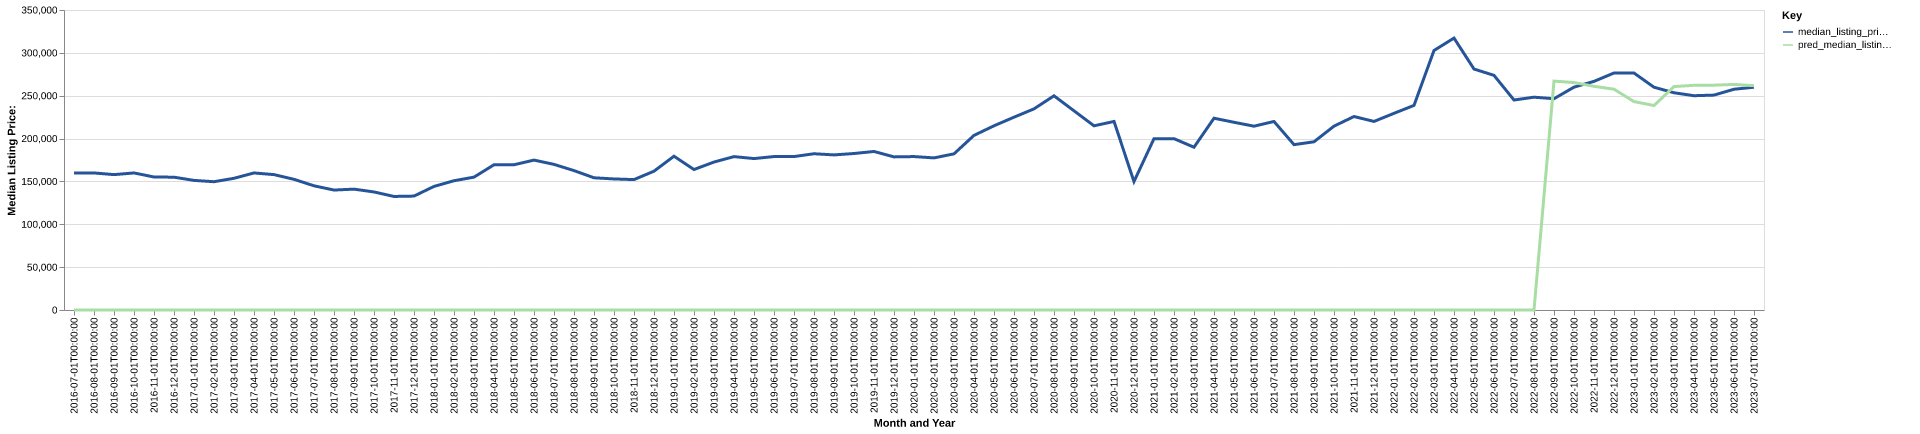

Source data for this figure (header and first rows):
date, time_idx, median_listing_price, thirty_year_interest_rate_five, month, county_name, active_listing_count, median_days_on_market, pred_median_listing_price, month_year
2016-07-01, 0, 159900, 3.72, 7, tift, ga, 143.0, 88.0, 0, Jul-2016
2016-08-01, 1, 159900, 3.73, 8, tift, ga, 151.0, 87.0, 0, Aug-2016
2016-09-01, 2, 157950, 3.66, 9, tift, ga, 151.0, 71.0, 0, Sep-2016
2016-10-01, 3, 159900, 3.64, 10, tift, ga, 145.0, 82.0, 0, Oct-2016
2016-11-01, 4, 155175, 3.66, 11, tift, ga, 137.0, 95.0, 0, Nov-2016
2016-12-01, 5, 154950, 3.48, 12, tift, ga, 150.0, 100.0, 0, Dec-2016
2017-01-01, 6, 151200, 3.45, 1, tift, ga, 141.0, 86.0, 0, Jan-2017
2017-02-01, 7, 149675, 3.5, 2, tift, ga, 149.0, 92.0, 0, Feb-2017
2017-03-01, 8, 153650, 3.52, 3, tift, ga, 138.0, 91.0, 0, Mar-2017
2017-04-01, 9, 159900, 4.03, 4, tift, ga, 139.0, 88.0, 0, Apr-2017
2017-05-01, 10, 157950, 4.32, 5, tift, ga, 123.0, 92.0, 0, May-2017
2017-06-01, 11, 152450, 4.2, 6, tift, ga, 126.0, 82.0, 0, Jun-2017
2017-07-01, 12, 144900, 4.19, 7, tift, ga, 131.0, 71.0, 0, Jul-2017
2017-08-01, 13, 139950, 4.3, 8, tift, ga, 129.0, 72.0, 0, Aug-2017
2017-09-01, 14, 141000, 4.1, 9, tift, ga, 134.0, 91.0, 0, Sep-2017
2017-10-01, 15, 137725, 4.05, 10, tift, ga, 134.0, 101.0, 0, Oct-2017
2017-11-01, 16, 132475, 3.94, 11, tift, ga, 138.0, 88.0, 0, Nov-2017
2017-12-01, 17, 132900, 4.03, 12, tift, ga, 126.0, 107.0, 0, Dec-2017
2018-01-01, 18, 144175, 3.93, 1, tift, ga, 115.0, 112.0, 0, Jan-2018
2018-02-01, 19, 150825, 3.83, 2, tift, ga, 115.0, 101.0, 0, Feb-2018
2018-03-01, 20, 155000, 3.94, 3, tift, ga, 124.0, 103.0, 0, Mar-2018
2018-04-01, 21, 169450, 3.95, 4, tift, ga, 127.0, 76.0, 0, Apr-2018
2018-05-01, 22, 169450, 3.99, 5, tift, ga, 117.0, 82.0, 0, May-2018
2018-06-01, 23, 174900, 4.15, 6, tift, ga, 109.0, 85.0, 0, Jun-2018
2018-07-01, 24, 169900, 4.4, 7, tift, ga, 104.0, 84.0, 0, Jul-2018
2018-08-01, 25, 162625, 4.46, 8, tift, ga, 118.0, 68.0, 0, Aug-2018
2018-09-01, 26, 154250, 4.58, 9, tift, ga, 129.0, 68.0, 0, Sep-2018
2018-10-01, 27, 152900, 4.66, 10, tift, ga, 127.0, 82.0, 0, Oct-2018
2018-11-01, 28, 152150, 4.62, 11, tift, ga, 126.0, 97.0, 0, Nov-2018
2018-12-01, 29, 161950, 4.54, 12, tift, ga, 125.0, 114.0, 0, Dec-2018
2019-01-01, 30, 179450, 4.6, 1, tift, ga, 111.0, 118.0, 0, Jan-2019
2019-02-01, 31, 163900, 4.72, 2, tift, ga, 114.0, 88.0, 0, Feb-2019
2019-03-01, 32, 172614, 4.9, 3, tift, ga, 109.0, 81.0, 0, Mar-2019
2019-04-01, 33, 178950, 4.94, 4, tift, ga, 102.0, 70.0, 0, Apr-2019
2019-05-01, 34, 176675, 4.75, 5, tift, ga, 104.0, 71.0, 0, May-2019
2019-06-01, 35, 179000, 4.51, 6, tift, ga, 98.0, 68.0, 0, Jun-2019
2019-07-01, 36, 179000, 4.41, 7, tift, ga, 95.0, 74.0, 0, Jul-2019
2019-08-01, 37, 182300, 4.41, 8, tift, ga, 94.0, 77.0, 0, Aug-2019
2019-09-01, 38, 180950, 4.2, 9, tift, ga, 96.0, 70.0, 0, Sep-2019
2019-10-01, 39, 182575, 4.14, 10, tift, ga, 97.0, 65.0, 0, Oct-2019
2019-11-01, 40, 184950, 3.84, 11, tift, ga, 104.0, 66.0, 0, Nov-2019
2019-12-01, 41, 178625, 3.81, 12, tift, ga, 105.0, 79.0, 0, Dec-2019
2020-01-01, 42, 179000, 3.75, 1, tift, ga, 102.0, 80.0, 0, Jan-2020
2020-02-01, 43, 177450, 3.73, 2, tift, ga, 98.0, 83.0, 0, Feb-2020
2020-03-01, 44, 182175, 3.78, 3, tift, ga, 82.0, 90.0, 0, Mar-2020
2020-04-01, 45, 203725, 3.75, 4, tift, ga, 82.0, 79.0, 0, Apr-2020
2020-05-01, 46, 214900, 3.74, 5, tift, ga, 77.0, 83.0, 0, May-2020
2020-06-01, 47, 224950, 3.72, 6, tift, ga, 68.0, 59.0, 0, Jun-2020
2020-07-01, 48, 234675, 3.49, 7, tift, ga, 65.0, 56.0, 0, Jul-2020
2020-08-01, 49, 249900, 3.65, 8, tift, ga, 55.0, 54.0, 0, Aug-2020
2020-09-01, 50, 232400, 3.33, 9, tift, ga, 47.0, 64.0, 0, Sep-2020
2020-10-01, 51, 214900, 3.28, 10, tift, ga, 53.0, 51.0, 0, Oct-2020
2020-11-01, 52, 219950, 3.21, 11, tift, ga, 42.0, 44.0, 0, Nov-2020
2020-12-01, 53, 149900, 3.07, 12, tift, ga, 64.0, 89.0, 0, Dec-2020
2021-01-01, 54, 199900, 2.99, 1, tift, ga, 45.0, 75.0, 0, Jan-2021
2021-02-01, 55, 199900, 2.93, 2, tift, ga, 40.0, 53.0, 0, Feb-2021
2021-03-01, 56, 189900, 2.88, 3, tift, ga, 38.0, 44.0, 0, Mar-2021
2021-04-01, 57, 223750, 2.84, 4, tift, ga, 39.0, 31.0, 0, Apr-2021
2021-05-01, 58, 219000, 2.71, 5, tift, ga, 44.0, 38.0, 0, May-2021
2021-06-01, 59, 214450, 2.79, 6, tift, ga, 44.0, 36.0, 0, Jun-2021
... 25 more rows
